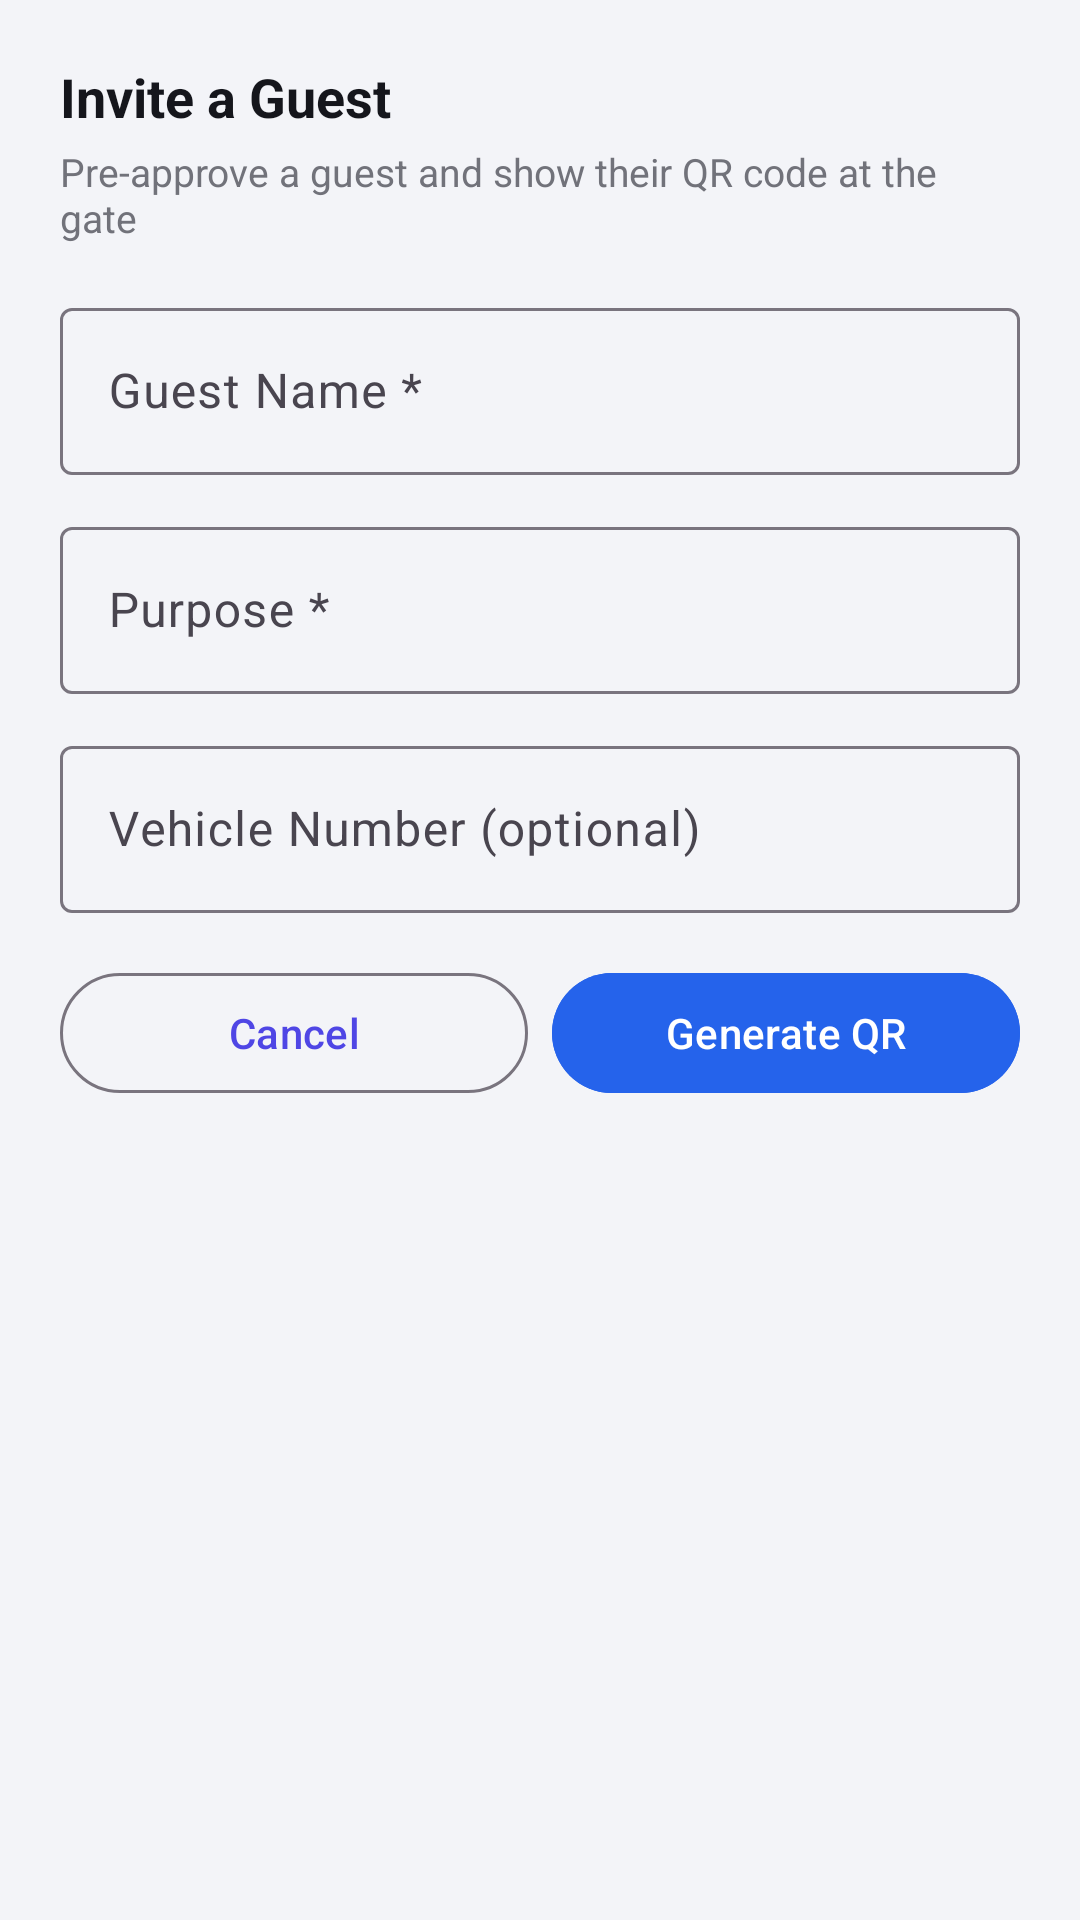

Layout XML and referenced resources for this Android screen:
<!-- AndroidManifest.xml: application theme Theme.SocietyConnect -->
<!-- res/layout/bottom_sheet_invite_guest.xml -->
<?xml version="1.0" encoding="utf-8"?>
<LinearLayout xmlns:android="http://schemas.android.com/apk/res/android"
    android:layout_width="match_parent" android:layout_height="wrap_content"
    android:orientation="vertical" android:padding="20dp">
    <TextView android:layout_width="wrap_content" android:layout_height="wrap_content"
        android:text="Invite a Guest" android:textColor="@color/text_primary"
        android:textSize="18sp" android:textStyle="bold" android:layout_marginBottom="4dp"/>
    <TextView android:layout_width="wrap_content" android:layout_height="wrap_content"
        android:text="Pre-approve a guest and show their QR code at the gate"
        android:textColor="@color/text_secondary" android:textSize="13sp" android:layout_marginBottom="16dp"/>
    <com.google.android.material.textfield.TextInputLayout android:layout_width="match_parent"
        android:layout_height="wrap_content" android:hint="Guest Name *" android:layout_marginBottom="12dp"
        style="@style/Widget.Material3.TextInputLayout.OutlinedBox">
        <com.google.android.material.textfield.TextInputEditText android:id="@+id/etName"
            android:layout_width="match_parent" android:layout_height="wrap_content" android:inputType="textCapWords"/>
    </com.google.android.material.textfield.TextInputLayout>
    <com.google.android.material.textfield.TextInputLayout android:layout_width="match_parent"
        android:layout_height="wrap_content" android:hint="Purpose *" android:layout_marginBottom="12dp"
        style="@style/Widget.Material3.TextInputLayout.OutlinedBox">
        <com.google.android.material.textfield.TextInputEditText android:id="@+id/etPurpose"
            android:layout_width="match_parent" android:layout_height="wrap_content" android:inputType="textCapSentences"/>
    </com.google.android.material.textfield.TextInputLayout>
    <com.google.android.material.textfield.TextInputLayout android:layout_width="match_parent"
        android:layout_height="wrap_content" android:hint="Vehicle Number (optional)" android:layout_marginBottom="16dp"
        style="@style/Widget.Material3.TextInputLayout.OutlinedBox">
        <com.google.android.material.textfield.TextInputEditText android:id="@+id/etVehicle"
            android:layout_width="match_parent" android:layout_height="wrap_content" android:inputType="textCapCharacters"/>
    </com.google.android.material.textfield.TextInputLayout>
    <LinearLayout android:layout_width="match_parent" android:layout_height="wrap_content" android:orientation="horizontal">
        <com.google.android.material.button.MaterialButton android:id="@+id/btnCancel"
            android:layout_width="0dp" android:layout_height="wrap_content" android:layout_weight="1"
            android:layout_marginEnd="8dp" android:text="Cancel" style="@style/Widget.Material3.Button.OutlinedButton"/>
        <com.google.android.material.button.MaterialButton android:id="@+id/btnInvite"
            android:layout_width="0dp" android:layout_height="wrap_content" android:layout_weight="1"
            android:text="Generate QR" android:backgroundTint="@color/card_visitors"/>
    </LinearLayout>
</LinearLayout>
<!-- resources referenced by this layout -->
<resources>
  <color name="card_visitors">#2563EB</color>
  <color name="text_primary">#15161C</color>
  <color name="text_secondary">#71727A</color>
  <style name="Theme.SocietyConnect" parent="Theme.Material3.Light.NoActionBar">
          <item name="colorPrimary">@color/primary</item>
          <item name="colorPrimaryVariant">@color/primary_dark</item>
          <item name="colorOnPrimary">@color/white</item>
          <item name="colorSecondary">@color/secondary</item>
          <item name="colorOnSecondary">@color/white</item>
          <item name="android:colorBackground">@color/background</item>
          <item name="colorSurface">@color/surface</item>
          <item name="android:statusBarColor">@color/primary_dark</item>
          <item name="android:navigationBarColor">@color/white</item>
      </style>
  <color name="primary">#4F46E5</color>
  <color name="primary_dark">#3B2FAE</color>
  <color name="white">#FFFFFF</color>
  <color name="secondary">#F97316</color>
  <color name="background">#F3F4F8</color>
  <color name="surface">#FFFFFF</color>
</resources>
